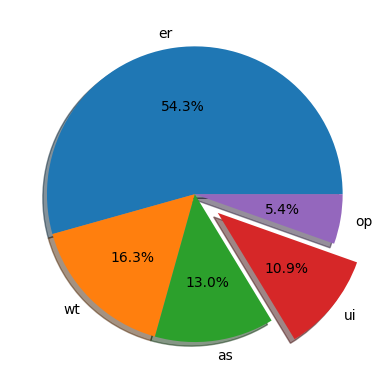

Write the Python code that produced this figure.
import matplotlib.pyplot as plt

expenses = ["er","wt","as","ui","op"]
amounts = [500,150,120,100,50]

plt.style.use("default")
explode = [0,0,0,0.2,0]
plt.pie(amounts,
        labels=expenses,
        autopct="%1.1f%%",
        explode=explode,
        shadow=True)
plt.show()
